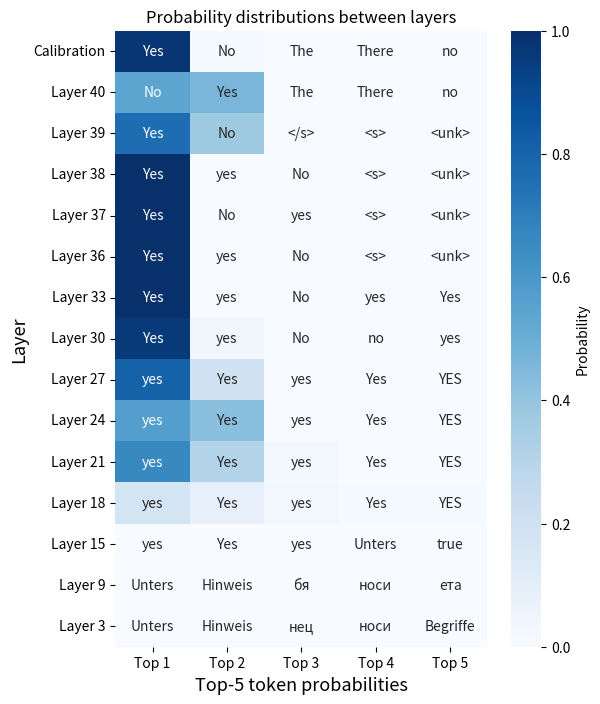

Reproduce this figure in Python. (Note: this script raises an exception after producing the figure.)
import matplotlib.pyplot as plt
import seaborn as sns
import pandas as pd
import matplotlib.patches as patches

data = {"image_id": "713499", "query_prompt": "Is the tile under floor in this photo? Please answer yes or no.", "response": "Yes", "label": "no", "mllm_name": "llava-v1.5-13b", "type": "Yes/No", "yes_prob": 0.5388736128807068, "no_prob": 0.4609230160713196, "top_tokens": {"0": {"tokens": ["innen", "fancy", ")'", "aris", "Datos"], "probabilities": [3.337860107421875e-05, 3.337860107421875e-05, 3.325939178466797e-05, 3.314018249511719e-05, 3.30805778503418e-05]}, "1": {"tokens": ["Unters", "Hinweis", "\u043d\u043e\u0441\u0438", "\u043c\u0438\u043d\u0438", "\u0491"], "probabilities": [4.4286251068115234e-05, 4.363059997558594e-05, 4.3332576751708984e-05, 4.2557716369628906e-05, 4.2438507080078125e-05]}, "2": {"tokens": ["Unters", "\u043d\u043e\u0441\u0438", "Hinweis", "\u0491", "\u0431\u0430\u0439"], "probabilities": [5.5849552154541016e-05, 5.2034854888916016e-05, 5.1140785217285156e-05, 5.0902366638183594e-05, 5.072355270385742e-05]}, "3": {"tokens": ["Unters", "Hinweis", "\u043d\u0435\u0446", "\u043d\u043e\u0441\u0438", "Begriffe"], "probabilities": [8.040666580200195e-05, 7.236003875732422e-05, 7.146596908569336e-05, 7.104873657226562e-05, 6.896257400512695e-05]}, "4": {"tokens": ["Unters", "\u043d\u043e\u0441\u0438", "Hinweis", "\u0491", "\u043a\u043e\u0440"], "probabilities": [9.22083854675293e-05, 9.137392044067383e-05, 8.761882781982422e-05, 8.672475814819336e-05, 8.600950241088867e-05]}, "5": {"tokens": ["Unters", "Hinweis", "\u043d\u043e\u0441\u0438", "\u0491", "cerem"], "probabilities": [0.00013148784637451172, 0.00012636184692382812, 0.00012177228927612305, 0.00011628866195678711, 0.00011539459228515625]}, "6": {"tokens": ["Unters", "Hinweis", "\u043d\u043e\u0441\u0438", "cerem", "\u0491"], "probabilities": [0.0001876354217529297, 0.00018322467803955078, 0.00017690658569335938, 0.0001614093780517578, 0.00015079975128173828]}, "7": {"tokens": ["Unters", "Hinweis", "\u043d\u043e\u0441\u0438", "cerem", "elementos"], "probabilities": [0.0003027915954589844, 0.0002608299255371094, 0.00022804737091064453, 0.00021588802337646484, 0.0001996755599975586]}, "8": {"tokens": ["Unters", "Hinweis", "\u043c\u0456\u043d\u0456", "cerem", "\u043d\u043e\u0441\u0438"], "probabilities": [0.0003693103790283203, 0.00032973289489746094, 0.00025272369384765625, 0.0002512931823730469, 0.0002465248107910156]}, "9": {"tokens": ["Unters", "Hinweis", "\u0431\u044f", "\u043d\u043e\u0441\u0438", "\u0435\u0442\u0430"], "probabilities": [0.0007281303405761719, 0.000576019287109375, 0.0004165172576904297, 0.00039196014404296875, 0.0003638267517089844]}, "10": {"tokens": ["Unters", "\u0431\u044f", "\u0435\u0442\u0430", "Hinweis", "elementos"], "probabilities": [0.0005068778991699219, 0.00040650367736816406, 0.00037980079650878906, 0.0003752708435058594, 0.00037169456481933594]}, "11": {"tokens": ["Unters", "\u0431\u044f", "\u0431\u0440\u0438", "\u0435\u043b", "s\u00ed"], "probabilities": [0.0008053779602050781, 0.0006346702575683594, 0.0004992485046386719, 0.000461578369140625, 0.0004572868347167969]}, "12": {"tokens": ["Unters", "s\u00ed", "\u0431\u044f", "\u0435\u043b", "p\u00f3"], "probabilities": [0.000667572021484375, 0.0006456375122070312, 0.0006103515625, 0.0005645751953125, 0.0005321502685546875]}, "13": {"tokens": ["Unters", "\u0431\u044f", "s\u00ed", "p\u00f3", "yes"], "probabilities": [0.0010614395141601562, 0.0009150505065917969, 0.000820159912109375, 0.0006642341613769531, 0.0006499290466308594]}, "14": {"tokens": ["yes", "Unters", "Yes", "yes", "s\u00ed"], "probabilities": [0.00254058837890625, 0.001247406005859375, 0.0010471343994140625, 0.0008883476257324219, 0.0008478164672851562]}, "15": {"tokens": ["yes", "Yes", "yes", "Unters", "true"], "probabilities": [0.002902984619140625, 0.0012388229370117188, 0.001071929931640625, 0.0009064674377441406, 0.0006656646728515625]}, "16": {"tokens": ["yes", "Yes", "yes", "true", "Yes"], "probabilities": [0.0153656005859375, 0.006282806396484375, 0.004669189453125, 0.00194549560546875, 0.0019235610961914062]}, "17": {"tokens": ["yes", "Yes", "yes", "true", "YES"], "probabilities": [0.1083984375, 0.0540771484375, 0.0185394287109375, 0.00731658935546875, 0.00650787353515625]}, "18": {"tokens": ["yes", "Yes", "yes", "Yes", "YES"], "probabilities": [0.1810302734375, 0.0828857421875, 0.02874755859375, 0.01016998291015625, 0.00981903076171875]}, "19": {"tokens": ["yes", "Yes", "yes", "YES", "Yes"], "probabilities": [0.481689453125, 0.20556640625, 0.0455322265625, 0.0192718505859375, 0.0127410888671875]}, "20": {"tokens": ["yes", "Yes", "yes", "Yes", "YES"], "probabilities": [0.7109375, 0.236328125, 0.030517578125, 0.006755828857421875, 0.004608154296875]}, "21": {"tokens": ["yes", "Yes", "yes", "Yes", "YES"], "probabilities": [0.6591796875, 0.311279296875, 0.0247650146484375, 0.0029811859130859375, 0.0008149147033691406]}, "22": {"tokens": ["yes", "Yes", "yes", "Yes", "YES"], "probabilities": [0.6171875, 0.36865234375, 0.01148223876953125, 0.001789093017578125, 0.0002830028533935547]}, "23": {"tokens": ["yes", "Yes", "yes", "Yes", "YES"], "probabilities": [0.71142578125, 0.282958984375, 0.004795074462890625, 0.0006189346313476562, 0.00010263919830322266]}, "24": {"tokens": ["yes", "Yes", "yes", "Yes", "YES"], "probabilities": [0.57177734375, 0.425048828125, 0.002300262451171875, 0.0005135536193847656, 0.000125885009765625]}, "25": {"tokens": ["yes", "Yes", "yes", "Yes", "YES"], "probabilities": [0.8125, 0.18701171875, 0.00034999847412109375, 6.681680679321289e-05, 1.71661376953125e-05]}, "26": {"tokens": ["yes", "Yes", "yes", "Yes", "YES"], "probabilities": [0.86328125, 0.1365966796875, 0.00013256072998046875, 1.4424324035644531e-05, 4.76837158203125e-06]}, "27": {"tokens": ["yes", "Yes", "yes", "Yes", "YES"], "probabilities": [0.80810546875, 0.19189453125, 0.00010287761688232422, 1.3053417205810547e-05, 4.5299530029296875e-06]}, "28": {"tokens": ["yes", "Yes", "no", "No", "NO"], "probabilities": [0.6982421875, 0.30029296875, 0.0012664794921875, 0.00011414289474487305, 5.739927291870117e-05]}, "29": {"tokens": ["Yes", "yes", "No", "no", "yes"], "probabilities": [0.93798828125, 0.061859130859375, 0.00010538101196289062, 5.424022674560547e-06, 2.6226043701171875e-06]}, "30": {"tokens": ["Yes", "yes", "No", "no", "yes"], "probabilities": [0.9580078125, 0.042083740234375, 3.838539123535156e-05, 3.814697265625e-06, 1.6689300537109375e-06]}, "31": {"tokens": ["Yes", "yes", "No", "yes", "no"], "probabilities": [0.97705078125, 0.022979736328125, 1.9669532775878906e-05, 8.940696716308594e-07, 8.940696716308594e-07]}, "32": {"tokens": ["Yes", "yes", "No", "yes", "Yes"], "probabilities": [0.99365234375, 0.006488800048828125, 4.76837158203125e-07, 2.980232238769531e-07, 1.7881393432617188e-07]}, "33": {"tokens": ["Yes", "yes", "No", "yes", "Yes"], "probabilities": [0.99755859375, 0.002323150634765625, 1.9669532775878906e-06, 1.1920928955078125e-07, 5.960464477539063e-08]}, "34": {"tokens": ["Yes", "yes", "No", "yes", "<unk>"], "probabilities": [0.9990234375, 0.00075531005859375, 2.8014183044433594e-06, 5.960464477539063e-08, 0.0]}, "35": {"tokens": ["Yes", "yes", "</s>", "<s>", "<unk>"], "probabilities": [0.99951171875, 0.00036835670471191406, 0.0, 0.0, 0.0]}, "36": {"tokens": ["Yes", "yes", "No", "<s>", "<unk>"], "probabilities": [1.0, 3.534555435180664e-05, 1.1920928955078125e-07, 0.0, 0.0]}, "37": {"tokens": ["Yes", "No", "yes", "<s>", "<unk>"], "probabilities": [1.0, 1.9669532775878906e-06, 1.0728836059570312e-06, 0.0, 0.0]}, "38": {"tokens": ["Yes", "yes", "No", "<s>", "<unk>"], "probabilities": [1.0, 1.1920928955078125e-07, 1.1920928955078125e-07, 0.0, 0.0]}, "39": {"tokens": ["Yes", "No", "</s>", "<s>", "<unk>"], "probabilities": [0.76201171875, 0.37744140625, 0.0, 0.0, 0.0]}, "40": {"tokens": ["No", "Yes", "The", "There", "no"], "probabilities": [0.5390625, 0.4609375, 1.4841556549072266e-05, 1.0788440704345703e-05, 9.834766387939453e-06]},"Calibration": {"tokens": ["Yes", "No", "The", "There", "no"],"probabilities": [0.98, 0.01, 1.4841556549072266e-05, 1.0788440704345703e-05, 9.834766387939453e-06]}}}


# 目标层列表
layers = ["Layer 40", "Layer 39", "Layer 38", "Layer 37", "Layer 36", "Layer 33", "Layer 30", "Layer 27", "Layer 24", "Layer 21", "Layer 18", "Layer 15", "Layer 9", "Layer 3"]

# Insert 'after calibration' above 'Layer 40'
layers = [
    "Calibration",  # Inserted here to be above 'Layer 40'
    "Layer 40",
    "Layer 39",
    "Layer 38",
    "Layer 37",
    "Layer 36",
    "Layer 33",
    "Layer 30",
    "Layer 27",
    "Layer 24",
    "Layer 21",
    "Layer 18",
    "Layer 15",
    "Layer 9",
    "Layer 3"
]

result_data = {
    'Layer': [],
    'Top 1': [],
    'Top 2': [],
    'Top 3': [],
    'Top 4': [],
    'Top 5': []
}

probabilities = {
    'Layer': [],
    'Top 1': [],
    'Top 2': [],
    'Top 3': [],
    'Top 4': [],
    'Top 5': []
}

for layer in layers:
    layer_key = layer.split()[1] if 'Layer' in layer else layer  # Handle 'after calibration' differently #layer真正的名字
    if layer_key in data['top_tokens']:
        result_data['Layer'].append(layer)
        probabilities['Layer'].append(layer)
        for i in range(5): #给每一层都加上概率值
            result_data[f'Top {i+1}'].append(data['top_tokens'][layer_key]['tokens'][i])
            probabilities[f'Top {i+1}'].append(data['top_tokens'][layer_key]['probabilities'][i])

df = pd.DataFrame(result_data)
prob_df = pd.DataFrame(probabilities)

fig, ax = plt.subplots(figsize=(6, 8))
sns.heatmap(prob_df.set_index('Layer'), annot=df.set_index('Layer'), fmt='', cmap='Blues', cbar_kws={'label': 'Probability'}, ax=ax)

for text in ax.texts:
    if text.get_text() == 'Calibration':
        text.set_color('red')

plt.title('Probability distributions between layers')
plt.xlabel('Top-5 token probabilities', fontsize=13)
plt.ylabel('Layer', fontsize=13)

output_path = '/home/<user>/kening/kening/RLC-bench/RLC-bench/neok_code/expected_next_token.pdf'
plt.savefig(output_path, dpi=300, bbox_inches='tight')
plt.show()

print(f"图像已保存到: {output_path}")